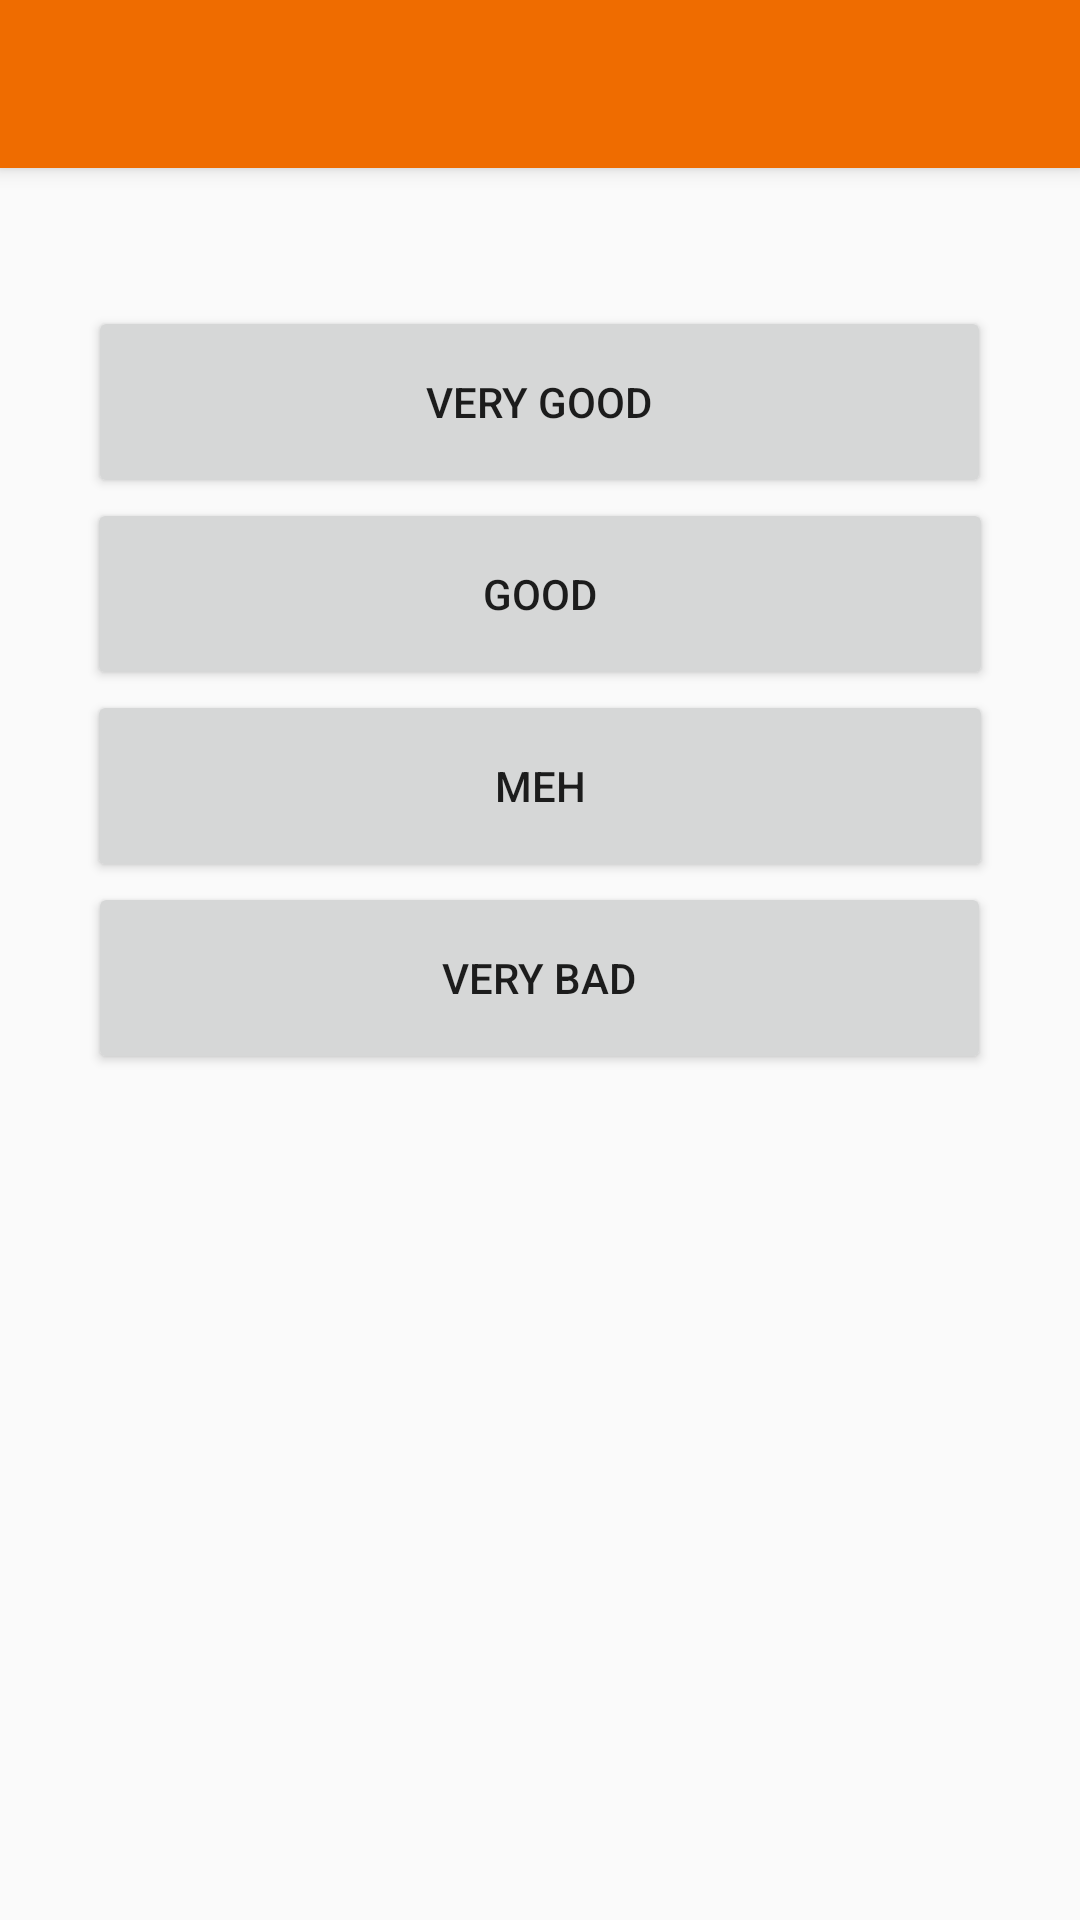

Android layout source for this screen:
<!-- AndroidManifest.xml: application theme Theme.AppCompat.Light.NoActionBar -->
<!-- res/layout/activity_feedback.xml -->
<?xml version="1.0" encoding="utf-8"?>
<LinearLayout xmlns:android="http://schemas.android.com/apk/res/android"
    xmlns:app="http://schemas.android.com/apk/res-auto"
    xmlns:tools="http://schemas.android.com/tools"
    android:layout_width="match_parent"
    android:layout_height="match_parent"
    tools:context=".feedback"
    android:orientation="vertical"
    >

    <android.support.v7.widget.Toolbar
        android:id="@+id/appbar"
        android:layout_width="match_parent"
        android:layout_height="?attr/actionBarSize"
        android:background="@color/colorPrimaryDark"
        android:elevation="4dp"
        android:theme="@style/ThemeOverlay.AppCompat.ActionBar"
        app:popupTheme="@style/ThemeOverlay.AppCompat.Light">



    </android.support.v7.widget.Toolbar>

    <Button
        android:id="@+id/button6"
        android:layout_width="301dp"
        android:layout_height="64dp"
        android:layout_marginTop="46dp"
        android:layout_gravity="center"
        android:text="Very Good" />

    <Button
        android:id="@+id/button7"
        android:layout_gravity="center"
        android:layout_width="302dp"
        android:layout_height="64dp"
        android:text="Good" />

    <Button
        android:id="@+id/button8"
        android:layout_width="302dp"
        android:layout_gravity="center"
        android:layout_height="64dp"
        android:text="Meh" />

    <Button
        android:id="@+id/button9"
        android:layout_width="301dp"
        android:layout_gravity="center"
        android:layout_height="64dp"
        android:text="Very Bad" />


</LinearLayout>
<!-- resources referenced by this layout -->
<resources>
  <color name="colorPrimaryDark">#ef6c00</color>
</resources>
